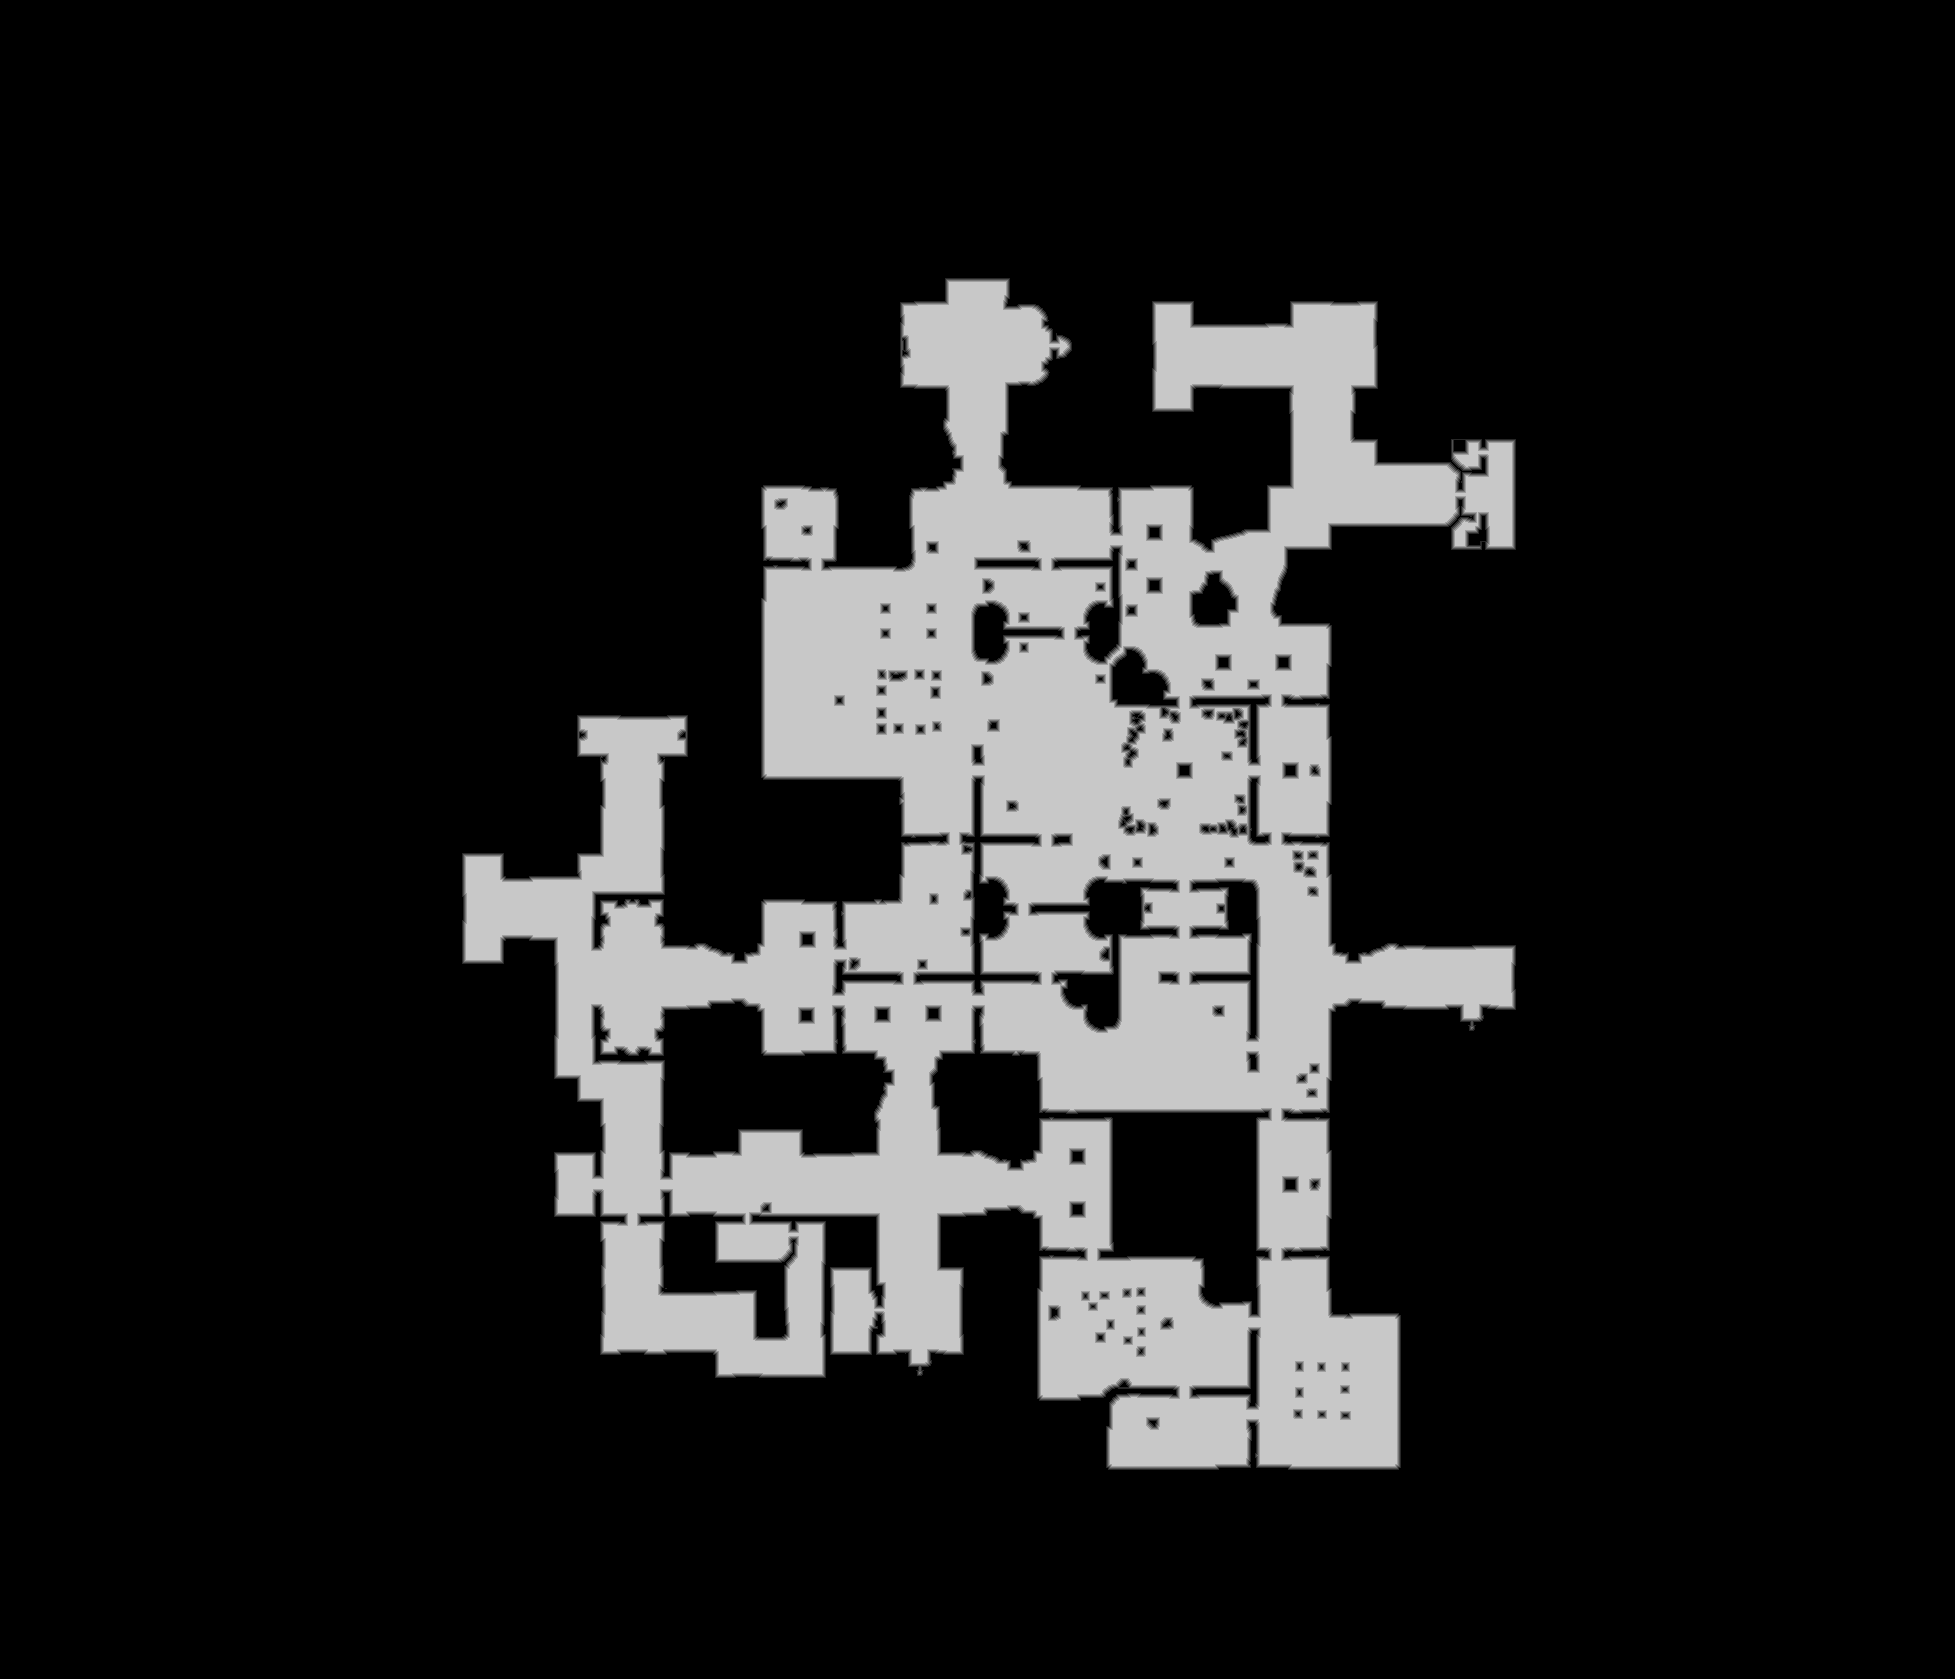

Data behind this chart, as committed beside it:
base	0x58f7ea70000
origin	0x10010
stride	978
width	1955
height	1679
nibble	0	2708866
nibble	1	22279
nibble	2	23244
nibble	3	23947
nibble	4	24554
nibble	5	479555
